Run: headless pygame with SDL's dummy video driver; simulated clock (each Clock.tick advances the game by its frame time, no real sleeping); random seed 0; keys injected as events and as key.get_pressed() state; no mouse input.
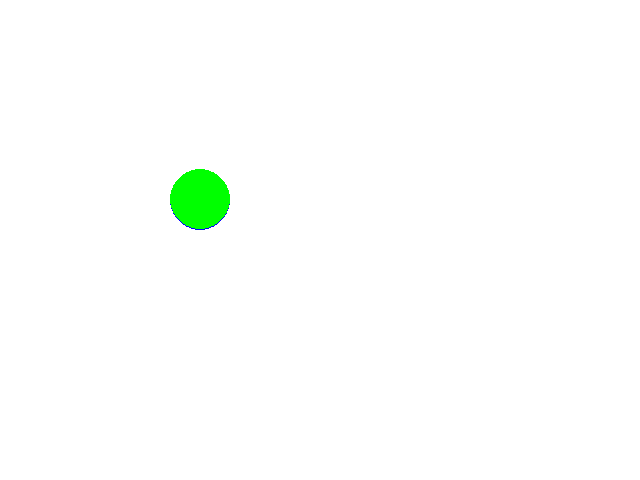
Frame 1 of 4 · flips 1–60 · no input
Frame 2 of 4 · flips 61–180 · tapped SPACE, RETURN · held RIGHT (→), D · screen unchanged from frame 1, image omitted
Frame 3 of 4 · flips 181–300 · held DOWN (↓), S · screen unchanged from frame 2, image omitted
Frame 4 of 4 · flips 301–420 · held LEFT (←), A, UP (↑), W · screen unchanged from frame 3, image omitted

The pygame program that drew these frames:

import pygame
from pygame.locals import K_ESCAPE, KEYDOWN, QUIT

pygame.init()

WIDTH = 640
HEIGHT = 480
SIZE = (WIDTH, HEIGHT)

screen = pygame.display.set_mode(SIZE)
clock = pygame.time.Clock()

# ---------------------------
# Initialize global variables

circle_x = 200
circle_y = 200

# ---------------------------

running = True
while running:
    # EVENT HANDLING
    for event in pygame.event.get():
        if event.type == KEYDOWN:
            if event.key == K_ESCAPE:
                running = False
        elif event.type == QUIT:
            running = False

    # GAME STATE UPDATES
    # All game math and comparisons happen here

    # DRAWING
    screen.fill((255, 255, 255))  # always the first drawing command

    pygame.draw.circle(screen, (0, 0, 255), (circle_x, circle_y), 30)
    pygame.draw.circle(screen, (0, 255, 0), (circle_x, circle_y-1), 30)

    # Must be the last two lines
    # of the game loop
    pygame.display.flip()
    clock.tick(30)
    #---------------------------


pygame.quit()
